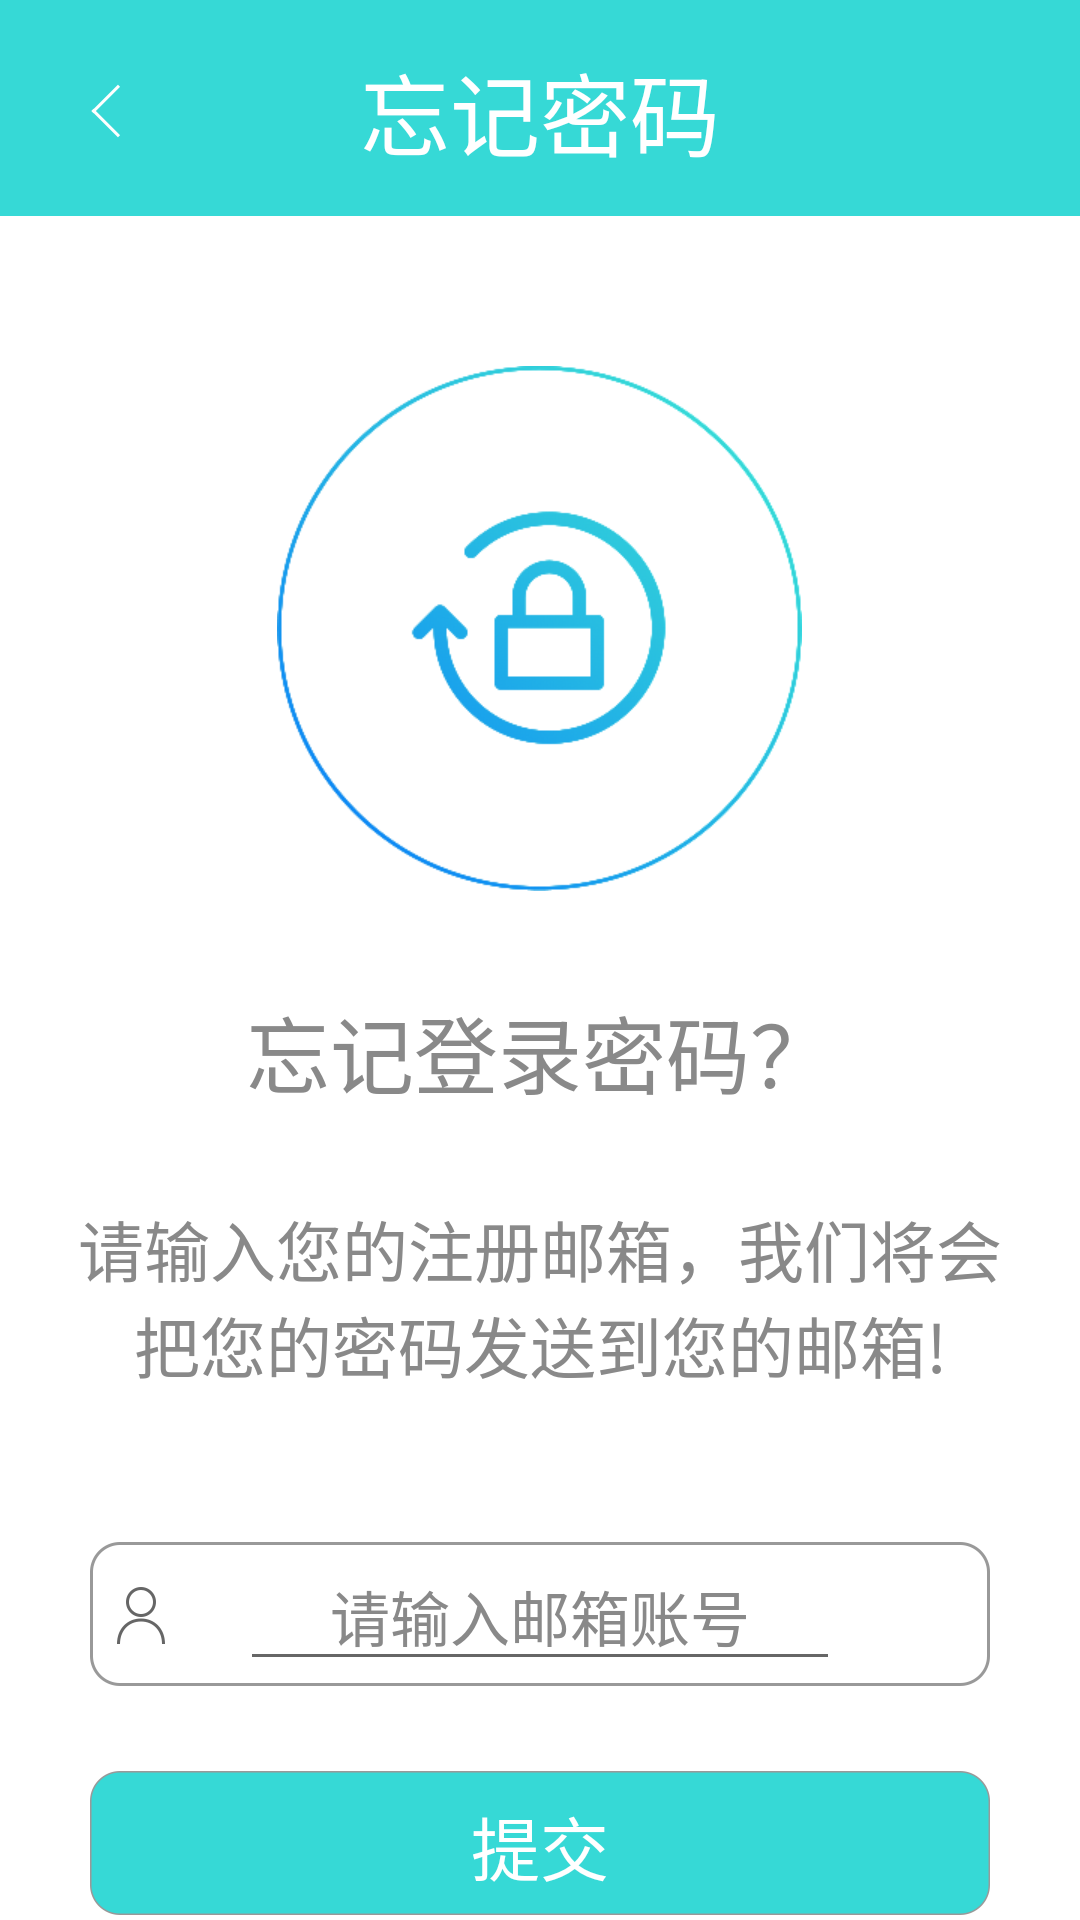

Reconstruct the res/layout file that produces this screen, plus the resources it refers to.
<!-- AndroidManifest.xml: application theme Theme.NoTitleBar -->
<!-- res/layout/activity_password.xml -->
<?xml version="1.0" encoding="utf-8"?>

<androidx.constraintlayout.widget.ConstraintLayout xmlns:android="http://schemas.android.com/apk/res/android"
    xmlns:app="http://schemas.android.com/apk/res-auto"
    xmlns:tools="http://schemas.android.com/tools"
    android:id="@+id/container"
    android:layout_width="match_parent"
    android:layout_height="match_parent"
    tools:context="com.android.ppp.ui.login.ForgetPasswordActivity">

    <ImageView
        android:id="@+id/bgimage"
        android:layout_width="match_parent"
        android:layout_height="match_parent"
        android:scaleType="centerCrop"
        android:src="@mipmap/ic_background"
        app:layout_constraintHorizontal_bias="0.0"
        app:layout_constraintLeft_toLeftOf="parent"
        app:layout_constraintRight_toRightOf="parent"
        tools:layout_editor_absoluteY="0dp" />

    <ImageView
        android:id="@+id/topimage"
        android:layout_width="match_parent"
        android:layout_height="wrap_content"
        android:scaleType="centerCrop"
        android:src="@mipmap/ic_top_bg_login"
        app:layout_constraintLeft_toLeftOf="@+id/bgimage"
        app:layout_constraintRight_toRightOf="@+id/bgimage"
        tools:ignore="MissingConstraints" />

    <ImageView
        android:id="@+id/tip_image"
        android:layout_width="match_parent"
        android:layout_height="wrap_content"
        android:layout_marginTop="@dimen/dimen_50"
        android:scaleType="center"
        android:src="@mipmap/ic_pw_lock"
        app:layout_constraintLeft_toLeftOf="parent"
        app:layout_constraintRight_toRightOf="parent"
        app:layout_constraintTop_toBottomOf="@+id/topimage" />

    <TextView
        android:id="@+id/password_title"
        android:layout_width="wrap_content"
        android:layout_height="wrap_content"
        android:layout_marginTop="@dimen/dimen_15"
        android:text="@string/forget_password"
        android:textColor="@color/white"
        android:textSize="30sp"
        app:layout_constraintLeft_toLeftOf="parent"
        app:layout_constraintRight_toRightOf="parent"
        app:layout_constraintTop_toTopOf="parent" />

    <ImageButton
        android:id="@+id/exitbtn"
        android:layout_width="wrap_content"
        android:layout_height="wrap_content"
        android:layout_gravity="start"
        android:layout_marginTop="26dp"
        android:layout_marginLeft="20dp"
        android:background="@mipmap/ic_return"
        android:enabled="false"
        android:scaleType="centerInside"
        app:layout_constraintLeft_toLeftOf="parent"
        app:layout_constraintStart_toStartOf="parent"
        app:layout_constraintTop_toTopOf="parent" />

    <TextView
        android:id="@+id/new_user_sign_up_tit"
        android:layout_width="wrap_content"
        android:layout_height="wrap_content"
        android:layout_marginStart="20dp"
        android:layout_marginTop="330dp"
        android:layout_marginEnd="20dp"
        android:text="@string/is_forget_password"
        android:textColor="@color/grey_89"
        android:textSize="28sp"
        app:layout_constraintEnd_toEndOf="parent"
        app:layout_constraintStart_toStartOf="parent"
        app:layout_constraintTop_toTopOf="parent" />

    <TextView
        android:id="@+id/forget_pw_tit"
        android:layout_width="0dp"
        android:layout_height="wrap_content"
        android:layout_marginStart="26dp"
        android:layout_marginLeft="26dp"
        android:layout_marginTop="400dp"
        android:layout_marginEnd="26dp"
        android:layout_marginRight="26dp"
        android:text="@string/forget_password_tip"
        android:textColor="@color/grey_89"
        android:textSize="22sp"
        android:gravity="center"
        app:layout_constraintEnd_toEndOf="parent"
        app:layout_constraintStart_toStartOf="parent"
        app:layout_constraintTop_toTopOf="parent"
        tools:visibility="visible" />

    <EditText
        android:id="@+id/username"
        android:layout_width="@dimen/dimen_200"
        android:layout_height="wrap_content"
        android:layout_marginTop="@dimen/dimen_50"
        android:gravity="center"
        android:hint="@string/prompt_email"
        android:textColorHint ="@color/grey_89"
        android:inputType="textEmailAddress"
        android:selectAllOnFocus="true"
        android:textColor="@color/black"
        android:textSize="20sp"
        android:maxLength="25"
        app:layout_constraintEnd_toEndOf="parent"
        app:layout_constraintStart_toStartOf="parent"
        app:layout_constraintTop_toBottomOf="@+id/forget_pw_tit"/>

    <ImageView
        android:id="@+id/usernameimage"
        android:layout_width="wrap_content"
        android:layout_height="wrap_content"
        android:layout_marginTop="@dimen/dimen_50"
        android:src="@mipmap/ic_input_frame_login"
        app:layout_constraintEnd_toEndOf="parent"
        app:layout_constraintStart_toStartOf="parent"
        app:layout_constraintTop_toBottomOf="@+id/forget_pw_tit" />

    <ImageView
        android:id="@+id/usericon"
        android:layout_width="wrap_content"
        android:layout_height="wrap_content"
        android:layout_marginTop="15dp"
        android:layout_marginRight="266dp"
        android:src="@mipmap/ic_user"
        app:layout_constraintEnd_toEndOf="parent"
        app:layout_constraintStart_toStartOf="parent"
        app:layout_constraintTop_toTopOf="@+id/usernameimage" />

    <ImageButton
        android:id="@+id/sumit_btn"
        android:layout_width="wrap_content"
        android:layout_height="wrap_content"
        android:layout_gravity="start"
        android:layout_marginTop="@dimen/dimen_30"
        android:background="@mipmap/al_btn_login"
        android:enabled="false"
        android:scaleType="centerInside"
        app:layout_constraintEnd_toEndOf="parent"
        app:layout_constraintStart_toStartOf="parent"
        app:layout_constraintTop_toBottomOf="@+id/username" />

    <TextView
        android:id="@+id/sumit_btn_tit"
        android:layout_width="wrap_content"
        android:layout_height="wrap_content"
        android:text="@string/submit"
        android:textColor="@color/white"
        android:textSize="23sp"
        android:layout_marginTop="@dimen/dimen_38"
        app:layout_constraintEnd_toEndOf="parent"
        app:layout_constraintStart_toStartOf="parent"
        app:layout_constraintTop_toBottomOf="@+id/username"/>
</androidx.constraintlayout.widget.ConstraintLayout>
<!-- resources referenced by this layout -->
<resources>
  <color name="black">#FF000000</color>
  <color name="grey_89">#898989</color>
  <color name="white">#FFFFFFFF</color>
  <dimen name="dimen_15">15dp</dimen>
  <dimen name="dimen_200">200dp</dimen>
  <dimen name="dimen_30">30dp</dimen>
  <dimen name="dimen_38">38dp</dimen>
  <dimen name="dimen_50">50dp</dimen>
  <!-- mipmap al_btn_login: png bitmap (mipmap-xhdpi, 2475 bytes) -->
  <!-- mipmap ic_background: png bitmap (mipmap-xhdpi, 5385 bytes) -->
  <!-- mipmap ic_input_frame_login: png bitmap (mipmap-xhdpi, 2310 bytes) -->
  <!-- mipmap ic_pw_lock: png bitmap (mipmap-xhdpi, 98567 bytes) -->
  <!-- mipmap ic_return: png bitmap (mipmap-xhdpi, 1203 bytes) -->
  <!-- mipmap ic_top_bg_login: png bitmap (mipmap-xhdpi, 1444 bytes) -->
  <!-- mipmap ic_user: png bitmap (mipmap-xhdpi, 1695 bytes) -->
  <string name="forget_password">忘记密码</string>
  <string name="forget_password_tip">请输入您的注册邮箱，我们将会把您的密码发送到您的邮箱!</string>
  <string name="is_forget_password">忘记登录密码？</string>
  <string name="prompt_email">请输入邮箱账号</string>
  <string name="submit">提交</string>
  <style name="Theme.NoTitleBar" parent="Theme.AppCompat.Light.NoActionBar">
      </style>
</resources>
